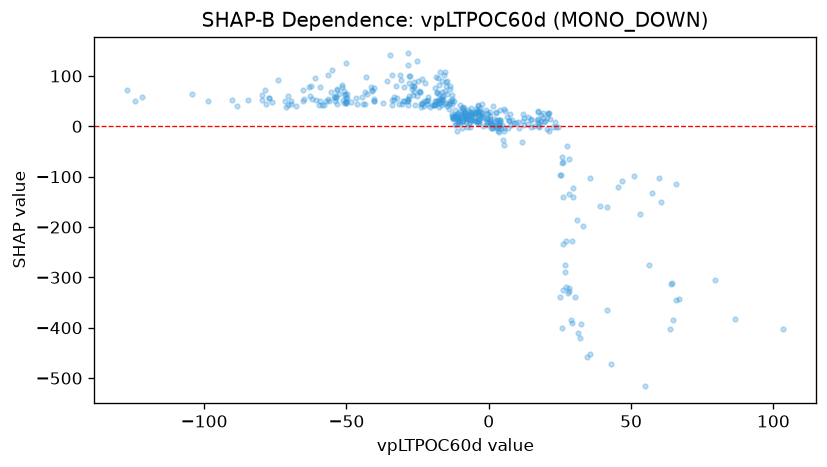

The data file committed next to this chart (first rows):
feature_value, shap_value
-16.81, 42.85
-10.72, 16.82
-14.81, 39.48
-9.555, 18.36
-3.274, 14.96
4.043, 33.19
4.51, 1.707
5.7, 31.32
7.991, 11.91
17.5, 1.045
17.44, 29.58
21.03, 26.18
25.04, -96.39
26.2, -234.1
28.22, -64.51
27.56, -39.89
25.77, -60.96
26.88, -288.4
15.85, 1.299
27.02, -226.9
29.09, -227
28.32, -326.3
25.65, -73
28.16, -321
24.94, -338.1
24.24, -0.6044
19, 16.15
22.64, -1.952
20.46, -5.02
17.71, -1.912
14.68, -1.491
3.505, 1.37
-6.616, -1.744
-9.253, 8.973
-3.673, 6.775
-1.948, 19.25
-5.033, 12.56
0.3403, 14.76
2.863, -3.446
-16.4, 58.21
-16.77, 47.65
-19.31, 42.28
-21.33, 52.18
-16.29, 69.14
-11.8, 18.13
-16.95, 53.65
-19.04, 43.86
-19.82, 42.53
-23.29, 45.2
-31.5, 43.71
-34.14, 43.16
-26.34, 88.49
-27.7, 100.1
-26.1, 79.89
-27.98, 99.47
-40.37, 50.91
-8.827, 27.35
-7.232, 32.54
-58.53, 41.83
-57.78, 41.66
... 389 more rows
